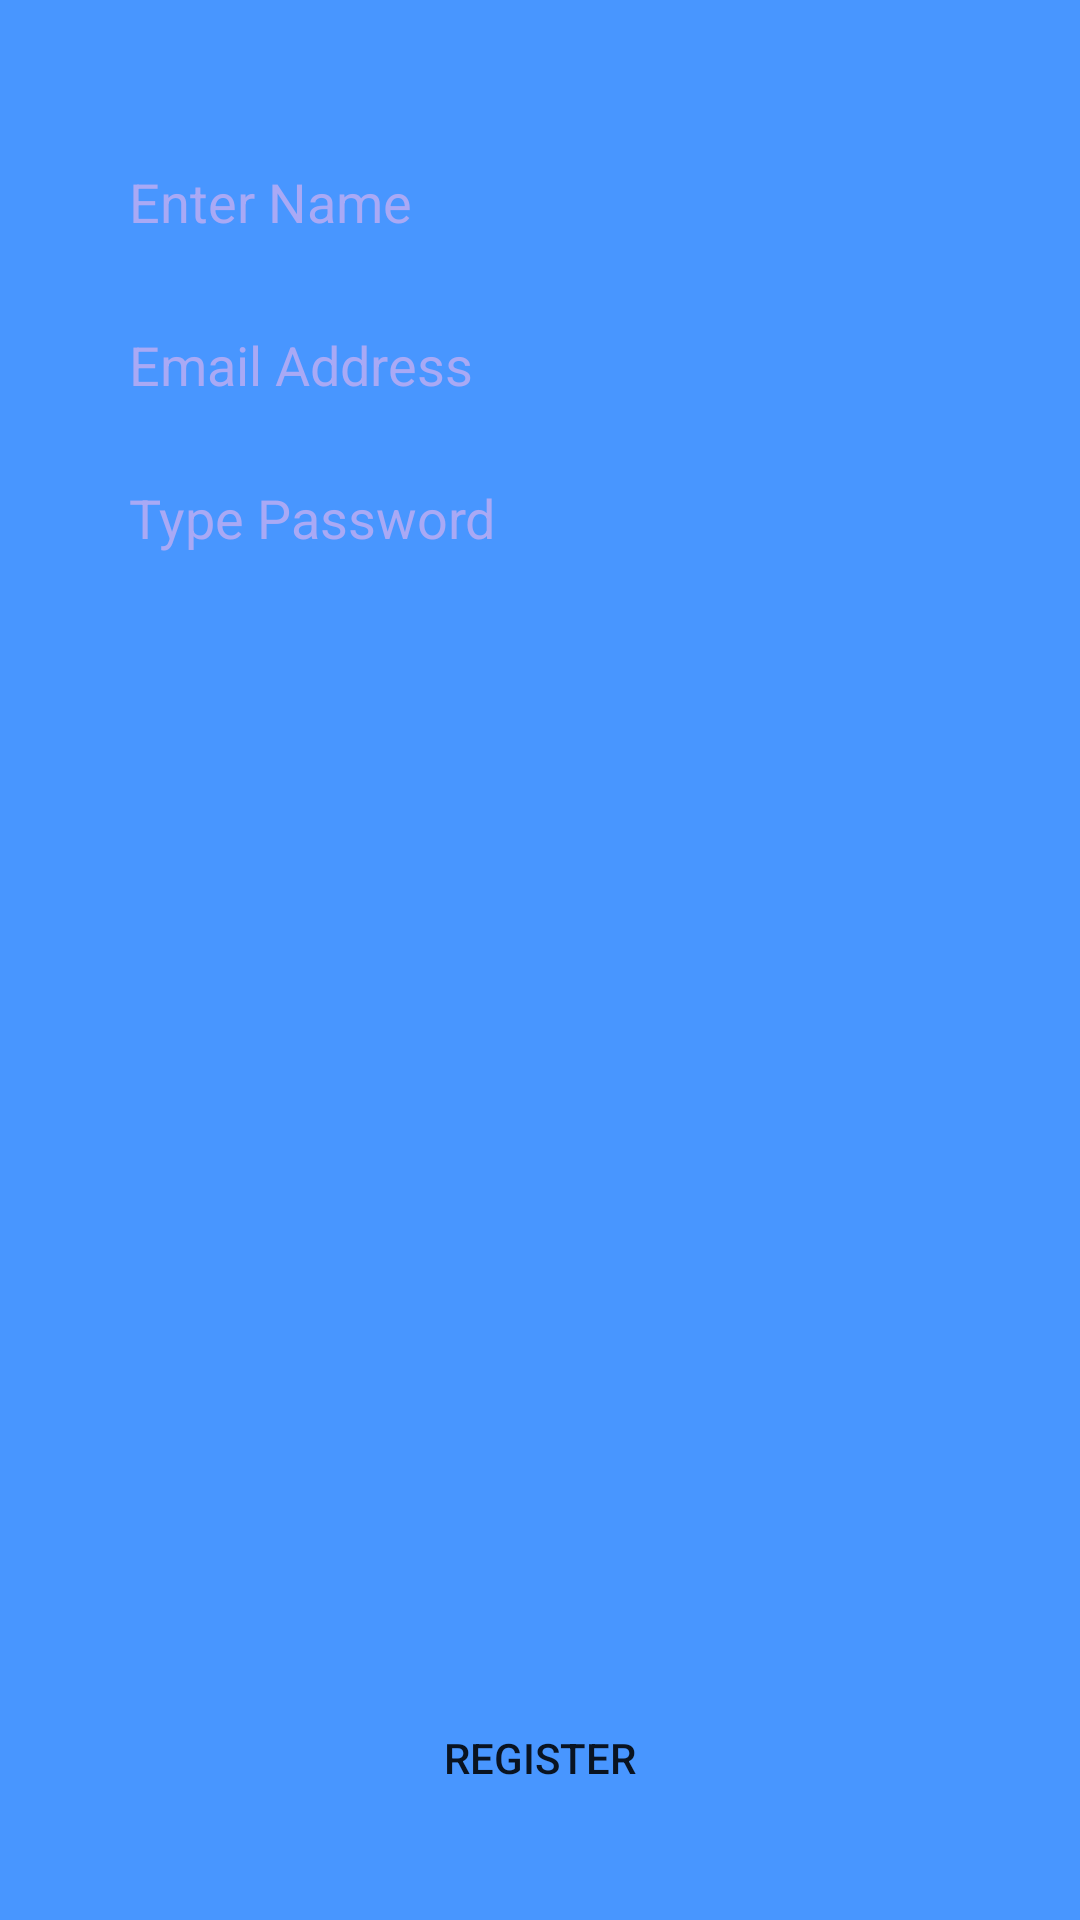

Produce the Android XML layout that renders to this screen, including the resource entries it uses.
<!-- AndroidManifest.xml: application theme AppTheme -->
<!-- res/layout/activity_register_donator.xml -->
<?xml version="1.0" encoding="utf-8"?>
<android.support.constraint.ConstraintLayout xmlns:android="http://schemas.android.com/apk/res/android"
    xmlns:app="http://schemas.android.com/apk/res-auto"
    xmlns:tools="http://schemas.android.com/tools"
    android:layout_width="match_parent"
    android:layout_height="match_parent"
    android:background="@color/colorPrimary"
    tools:context=".registerDonatorActivity">


    <Button
        android:id="@+id/testButton"
        android:layout_width="222dp"
        android:layout_height="48dp"
        android:layout_marginStart="8dp"
        android:layout_marginEnd="8dp"
        android:layout_marginBottom="30dp"
        android:background="@drawable/button_background"
        android:text="Register"
        app:layout_constraintBottom_toBottomOf="parent"
        app:layout_constraintEnd_toEndOf="parent"
        app:layout_constraintStart_toStartOf="parent" />

    <EditText
        android:id="@+id/entryName"
        android:layout_width="304dp"
        android:layout_height="wrap_content"
        android:layout_marginStart="8dp"
        android:layout_marginTop="40dp"
        android:layout_marginEnd="8dp"
        android:background="@drawable/input_background"
        android:ems="10"
        android:hint="Enter Name"
        android:inputType="textPersonName"
        android:padding="15dp"
        android:textColor="@color/colorAquaDark"
        android:textColorHint="@color/colorRipple"
        app:layout_constraintEnd_toEndOf="parent"
        app:layout_constraintHorizontal_bias="0.5"
        app:layout_constraintStart_toStartOf="parent"
        app:layout_constraintTop_toTopOf="parent" />

    <EditText
        android:id="@+id/entryEmail"
        android:layout_width="304dp"
        android:layout_height="wrap_content"
        android:layout_marginStart="8dp"
        android:layout_marginEnd="8dp"
        android:background="@drawable/input_background"
        android:ems="10"
        android:hint="Email Address"
        android:inputType="textEmailAddress"
        android:padding="15dp"
        android:textColor="@color/colorAquaDark"
        android:textColorHint="@color/colorRipple"
        app:layout_constraintEnd_toEndOf="parent"
        app:layout_constraintHorizontal_bias="0.5"
        app:layout_constraintStart_toStartOf="parent"
        app:layout_constraintTop_toBottomOf="@+id/entryName" />

    <EditText
        android:id="@+id/entryPassword"
        android:layout_width="304dp"
        android:layout_height="51dp"
        android:layout_marginStart="8dp"
        android:layout_marginEnd="8dp"
        android:background="@drawable/input_background"
        android:ems="10"
        android:hint="Type Password"
        android:inputType="textPassword"
        android:padding="15dp"
        android:textColor="@color/colorAquaDark"
        android:textColorHint="@color/colorRipple"
        app:layout_constraintEnd_toEndOf="parent"
        app:layout_constraintStart_toStartOf="parent"
        app:layout_constraintTop_toBottomOf="@+id/entryEmail" />
</android.support.constraint.ConstraintLayout>
<!-- resources referenced by this layout -->
<resources>
  <color name="colorAquaDark">#3bafda</color>
  <color name="colorPrimary">#4896FF</color>
  <color name="colorRipple">#a9a9f5</color>
  <style name="AppTheme" parent="Theme.AppCompat.DayNight.NoActionBar">
          
          <item name="colorPrimary">@color/colorBegun</item>
          <item name="colorPrimaryDark">@color/colorPeyaj</item>
          <item name="colorAccent">@color/colorAccent</item>
      </style>
  <color name="colorBegun">#944b78</color>
  <color name="colorPeyaj">#b84b72</color>
  <color name="colorAccent">#FFFFFF</color>
</resources>
